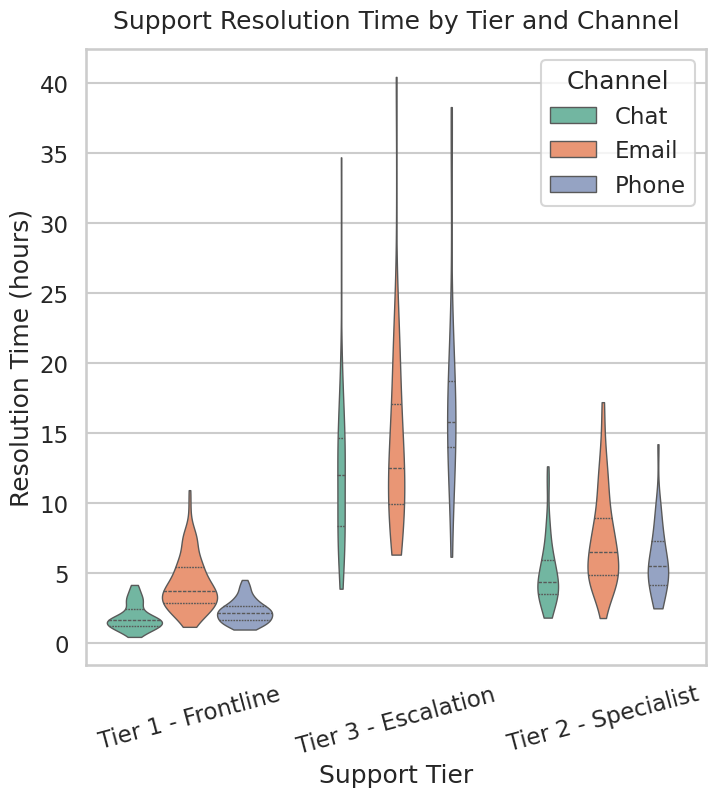

The script that saved this image:
# chart.py
# Email: 25ds1000231@ds.study.iitm.ac.in

import numpy as np
import pandas as pd
import seaborn as sns
import matplotlib.pyplot as plt


def generate_synthetic_data(n_samples=500):
    np.random.seed(42)

    tiers = np.random.choice(
        ["Tier 1 - Frontline", "Tier 2 - Specialist", "Tier 3 - Escalation"],
        size=n_samples,
        p=[0.5, 0.3, 0.2]
    )

    channels = np.random.choice(
        ["Email", "Chat", "Phone"],
        size=n_samples,
        p=[0.4, 0.35, 0.25]
    )

    base_times = {
        "Tier 1 - Frontline": 2.0,
        "Tier 2 - Specialist": 5.0,
        "Tier 3 - Escalation": 12.0,
    }

    channel_adjust = {"Email": 1.5, "Chat": -0.5, "Phone": 0.0}

    resolution_times = []
    for t, c in zip(tiers, channels):
        mu = base_times[t] + channel_adjust[c]
        val = np.random.lognormal(mean=np.log(mu), sigma=0.45)
        resolution_times.append(val)

    return pd.DataFrame({
        "Support_Tier": tiers,
        "Channel": channels,
        "Resolution_Time_Hours": resolution_times,
    })


def create_violinplot(df):
    sns.set_style("whitegrid")
    sns.set_context("talk")

    # 8"x8" @ 64 DPI => 512x512 pixels
    plt.figure(figsize=(8, 8))

    ax = sns.violinplot(
        data=df,
        x="Support_Tier",
        y="Resolution_Time_Hours",
        hue="Channel",
        palette="Set2",
        inner="quartile",
        cut=0,
        linewidth=1,
    )

    ax.set_title("Support Resolution Time by Tier and Channel", pad=15)
    ax.set_xlabel("Support Tier")
    ax.set_ylabel("Resolution Time (hours)")

    plt.xticks(rotation=15)

    # Legend inside the axes so the layout doesn't shrink
    plt.legend(title="Channel", loc="upper right")

    # Very important: NO bbox_inches='tight'
    plt.savefig("chart.png", dpi=64)

    plt.close()


if __name__ == "__main__":
    df = generate_synthetic_data()
    create_violinplot(df)
